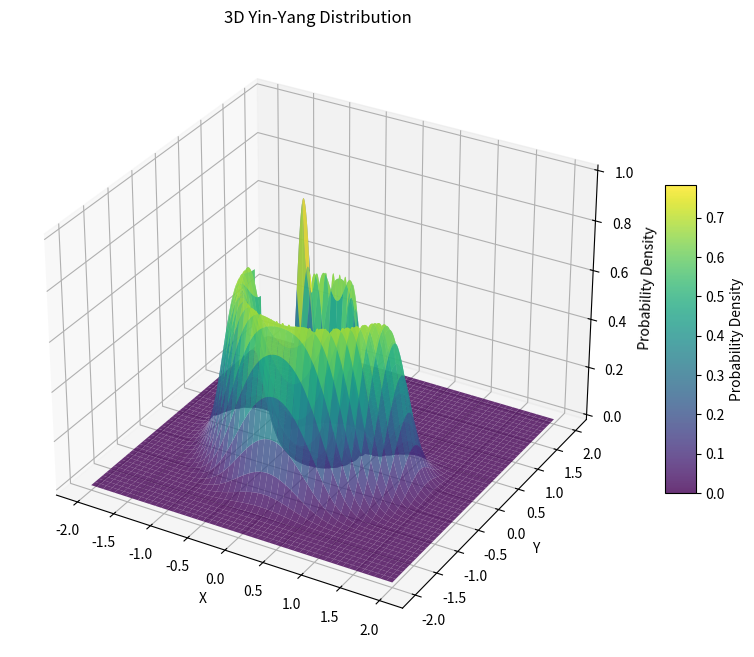

Recreate this plot in Python.
#!/usr/bin/env python

import numpy as np
import matplotlib.pyplot as plt
from mpl_toolkits.mplot3d import Axes3D

# Parameters
grid_size = 500  # Number of grid points in each dimension
x_range = (-2, 2)  # Range of x values
y_range = (-2, 2)  # Range of y values
mu_r = 1.0  # Mean radius of the ring
sigma_r = 0.2  # Standard deviation of the Gaussian for the ring
mu_dot = 0.3  # Radius of the small dots
sigma_dot = 0.1  # Standard deviation of the Gaussian for the dots
k = 10  # Sigmoid steepness parameter

# Create a grid of points in 2D space
x = np.linspace(x_range[0], x_range[1], grid_size)
y = np.linspace(y_range[0], y_range[1], grid_size)
X, Y = np.meshgrid(x, y)

# Convert Cartesian coordinates (x, y) to polar coordinates (r, theta)
R = np.sqrt(X**2 + Y**2)  # Radius
Theta = np.arctan2(Y, X)  # Angle

# Define the sigmoid function
def sigmoid(x, k):
    return 1 / (1 + np.exp(-k * x))

# Define the Yin and Yang halves
p_yin = np.exp(-0.5 * ((R - mu_r) / sigma_r)**2) * sigmoid(Theta - np.pi, k)
p_yang = np.exp(-0.5 * ((R - mu_r) / sigma_r)**2) * sigmoid(-Theta, k)

# Define the Yin and Yang dots
p_yin_dot = np.exp(-0.5 * ((R - mu_dot) / sigma_dot)**2) * sigmoid(Theta, k)
p_yang_dot = np.exp(-0.5 * ((R - mu_dot) / sigma_dot)**2) * sigmoid(Theta - np.pi, k)

# Combine all components
pdf = p_yin + p_yang + p_yin_dot + p_yang_dot

# Normalize the PDF (optional, for visualization)
pdf /= np.max(pdf)

# Create 3D plot
fig = plt.figure(figsize=(10, 8))
ax = fig.add_subplot(111, projection='3d')

# Plot the surface
surf = ax.plot_surface(X, Y, pdf, cmap='viridis', alpha=0.8)

# Add color bar
fig.colorbar(surf, ax=ax, shrink=0.5, aspect=10, label="Probability Density")

# Set labels
ax.set_xlabel('X')
ax.set_ylabel('Y')
ax.set_zlabel('Probability Density')
ax.set_title('3D Yin-Yang Distribution')

# Show plot
plt.show()
